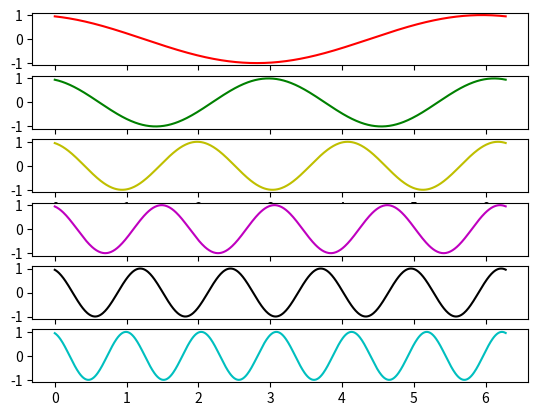

Write the Python code that produced this figure.
import matplotlib.pyplot as plt
import numpy as np
import time

x = np.arange(0, 2*np.pi, 0.01)
y = np.sin(x)

fig, axes = plt.subplots(nrows=6)
styles = ['r-', 'g-', 'y-', 'm-', 'k-', 'c-']
lines = [ax.plot(x, y, style)[0] for ax, style in zip(axes, styles)]

fig.show()

tstart = time.time()
for i in range(1, 20):
    for j, line in enumerate(lines, start=1):
        line.set_ydata(np.sin(j*x + i/10.0))
    fig.canvas.draw()

print('FPS:' , 20/(time.time()-tstart))

